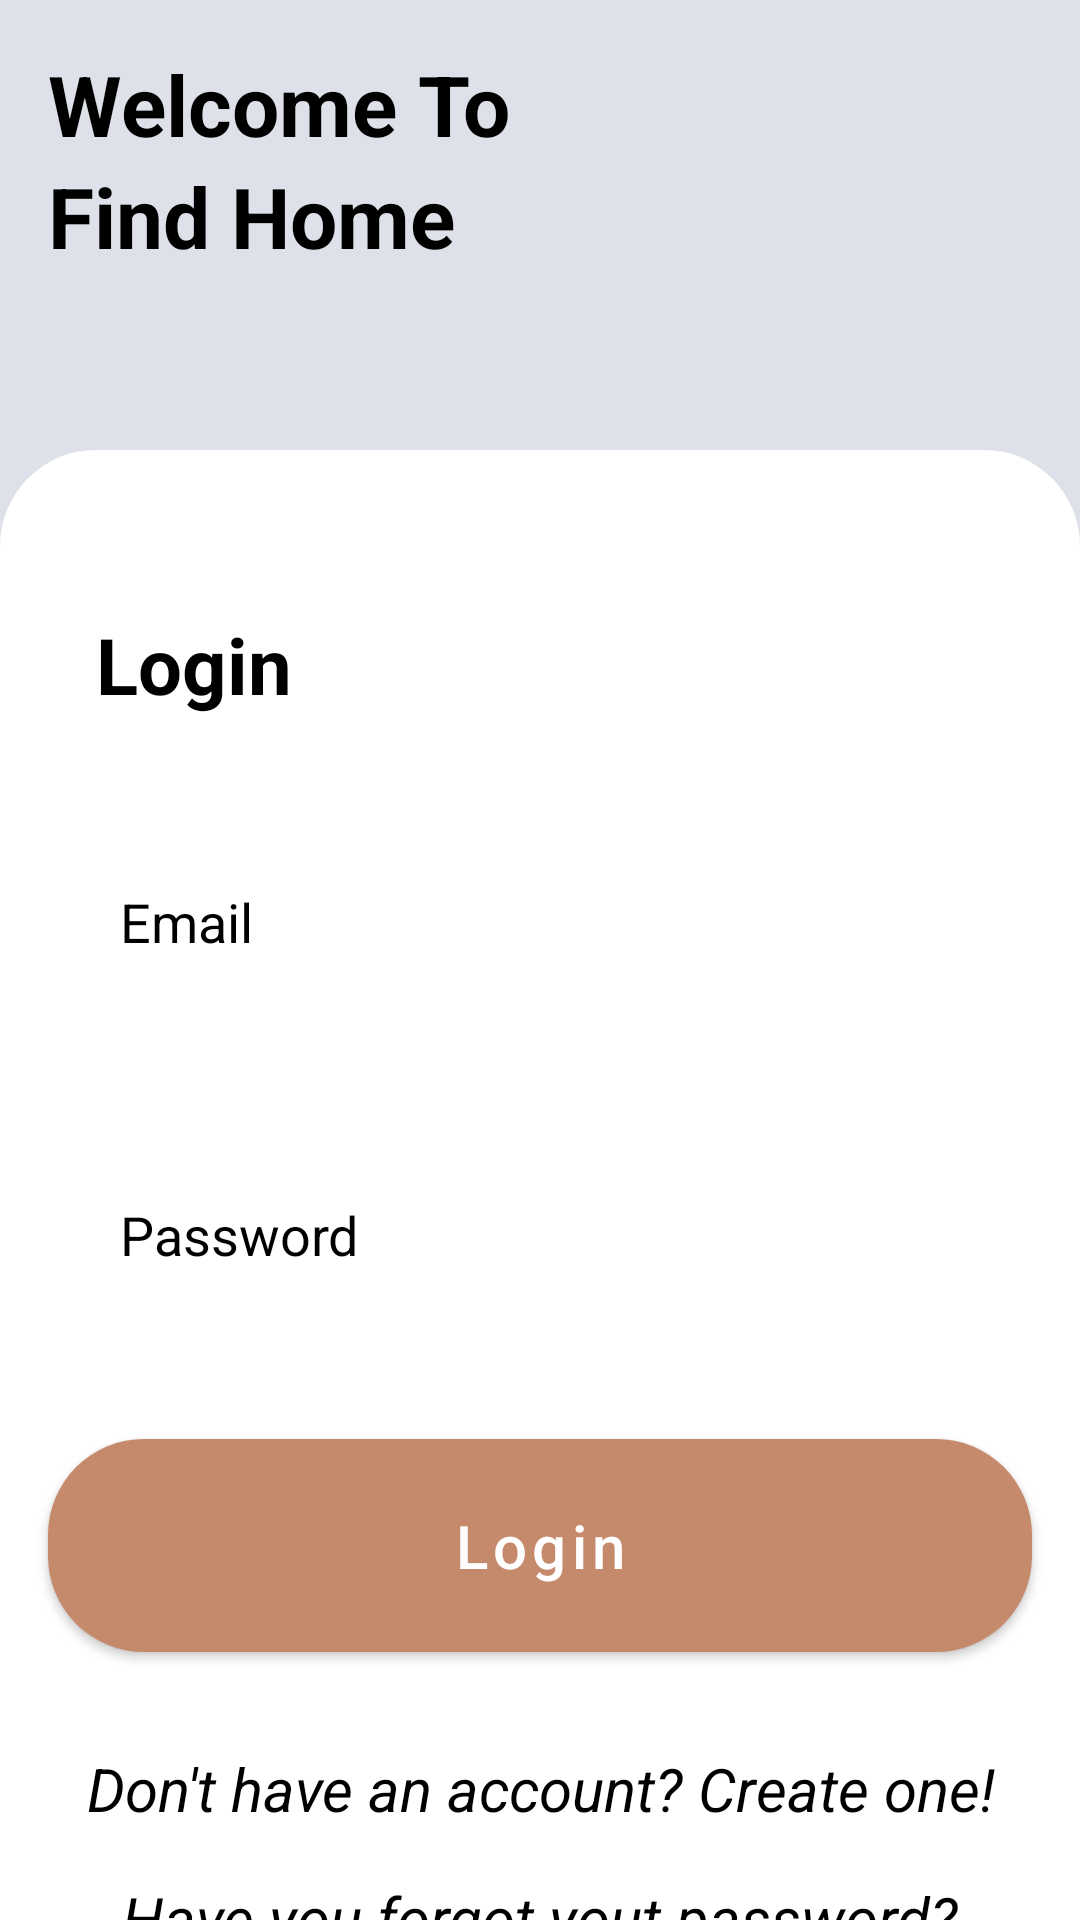

Write the Android layout XML for this screen, with the resource values it uses.
<!-- AndroidManifest.xml: application theme Theme.FindHome -->
<!-- res/layout/activity_login.xml -->
<?xml version="1.0" encoding="utf-8"?>
<RelativeLayout xmlns:android="http://schemas.android.com/apk/res/android"
    xmlns:app="http://schemas.android.com/apk/res-auto"
    xmlns:tools="http://schemas.android.com/tools"
    android:layout_width="match_parent"
    android:layout_height="match_parent"
    tools:context=".pages.LoginActivity"
    android:background="@color/light_grey">

    <TextView
        android:id="@+id/welcome"
        android:layout_width="match_parent"
        android:layout_height="wrap_content"
        android:textStyle="bold"
        android:textSize="28sp"
        android:textColor="@color/black"
        android:text="Welcome To"
        android:layout_marginTop="16dp"
        android:layout_marginStart="16dp"
        android:layout_marginEnd="16dp"/>

    <TextView
        android:id="@+id/find_home"
        android:layout_width="match_parent"
        android:layout_height="wrap_content"
        android:layout_below="@id/welcome"
        android:textStyle="bold"
        android:textSize="28sp"
        android:textColor="@color/black"
        android:text="Find Home"
        android:layout_marginEnd="16dp"
        android:layout_marginStart="16dp"/>

    <LinearLayout
        android:background="@drawable/layout_bg"
        android:layout_marginTop="150dp"
        android:layout_width="match_parent"
        android:layout_height="match_parent"
        android:layout_alignParentEnd="true"
        android:layout_alignParentBottom="true"
        android:layout_alignParentStart="true"
        android:orientation="vertical">

        <androidx.core.widget.NestedScrollView
            android:layout_width="match_parent"
            android:layout_height="match_parent">

            <LinearLayout
                android:orientation="vertical"
                android:layout_width="match_parent"
                android:layout_height="match_parent">

            <TextView
                android:layout_width="match_parent"
                android:layout_height="wrap_content"
                android:layout_marginTop="38dp"
                android:layout_marginStart="16dp"
                android:layout_marginEnd="16dp"
                android:padding="16dp"
                android:text="Login"
                android:textColor="@color/black"
                android:textSize="26sp"
                android:textStyle="bold"/>
            <EditText
                android:id="@+id/user_email"
                android:layout_width="match_parent"
                android:layout_height="wrap_content"
                android:layout_margin="16dp"
                android:hint="Email"
                android:textColor="@color/black"
                android:textColorHint="@color/black"
                android:background="@drawable/edit_bg"
                android:padding="24dp"/>

            <EditText
                android:id="@+id/user_password"
                android:layout_width="match_parent"
                android:layout_height="wrap_content"
                android:layout_margin="16dp"
                android:hint="Password"
                android:inputType="numberPassword"
                android:textColor="@color/black"
                android:textColorHint="@color/black"
                android:background="@drawable/edit_bg"
                android:padding="24dp"/>

            <com.google.android.material.button.MaterialButton
                android:id="@+id/login_button"
                android:layout_width="match_parent"
                android:layout_height="wrap_content"
                android:padding="16dp"
                android:layout_margin="16dp"
                android:text="Login"
                android:textAllCaps="false"
                app:backgroundTint="@null"
                android:background="@drawable/button_bg"
                android:textColor="@color/white"
                android:textSize="20sp"/>

            <TextView
                android:id="@+id/dont_have_account"
                android:layout_width="match_parent"
                android:layout_height="wrap_content"
                android:layout_margin="16dp"
                android:text="Don't have an account? Create one!"
                android:textSize="20sp"
                android:textColor="@color/black"
                android:textAlignment="center"
                android:textStyle="italic"/>

                <TextView
                    android:id="@+id/forgetPassword"
                    android:layout_width="match_parent"
                    android:layout_height="wrap_content"
                    android:text="Have you forgot yout password?"
                    android:textSize="20sp"
                    android:textStyle="italic"
                    android:textAlignment="center"
                    android:textColor="@color/black"/>

            </LinearLayout>
        </androidx.core.widget.NestedScrollView>
    </LinearLayout>

</RelativeLayout>
<!-- resources referenced by this layout -->
<resources>
  <color name="black">#FF000000</color>
  <color name="light_grey">#DEE1E9</color>
  <color name="white">#FFFFFFFF</color>
  <!-- drawable button_bg (drawable) -->
  <?xml version="1.0" encoding="utf-8"?>
  <shape xmlns:android="http://schemas.android.com/apk/res/android"
      android:shape="rectangle">
  
      <solid android:color="@color/dark_orange"/>
      <corners android:radius="32dp"/>
  </shape>
  <!-- drawable layout_bg (drawable) -->
  <?xml version="1.0" encoding="utf-8"?>
  <shape xmlns:android="http://schemas.android.com/apk/res/android"
      >
      <solid android:color="@color/white"/>
      <corners android:topLeftRadius="32dp"
          android:topRightRadius="32dp"/>
  
  </shape>
  <style name="Theme.FindHome" parent="Theme.MaterialComponents.DayNight.NoActionBar">
          
          <item name="colorPrimary">@color/purple_500</item>
          <item name="colorPrimaryVariant">@color/purple_700</item>
          <item name="colorOnPrimary">@color/white</item>
          
          <item name="colorSecondary">@color/teal_200</item>
          <item name="colorSecondaryVariant">@color/teal_700</item>
          <item name="colorOnSecondary">@color/black</item>
          
          <item name="android:statusBarColor" tools:targetApi="l">?attr/colorPrimaryVariant</item>
          
      </style>
  <color name="dark_orange">#C5896B</color>
  <color name="purple_500">#FF6200EE</color>
  <color name="purple_700">#FF3700B3</color>
  <color name="teal_200">#FF03DAC5</color>
  <color name="teal_700">#FF018786</color>
</resources>
